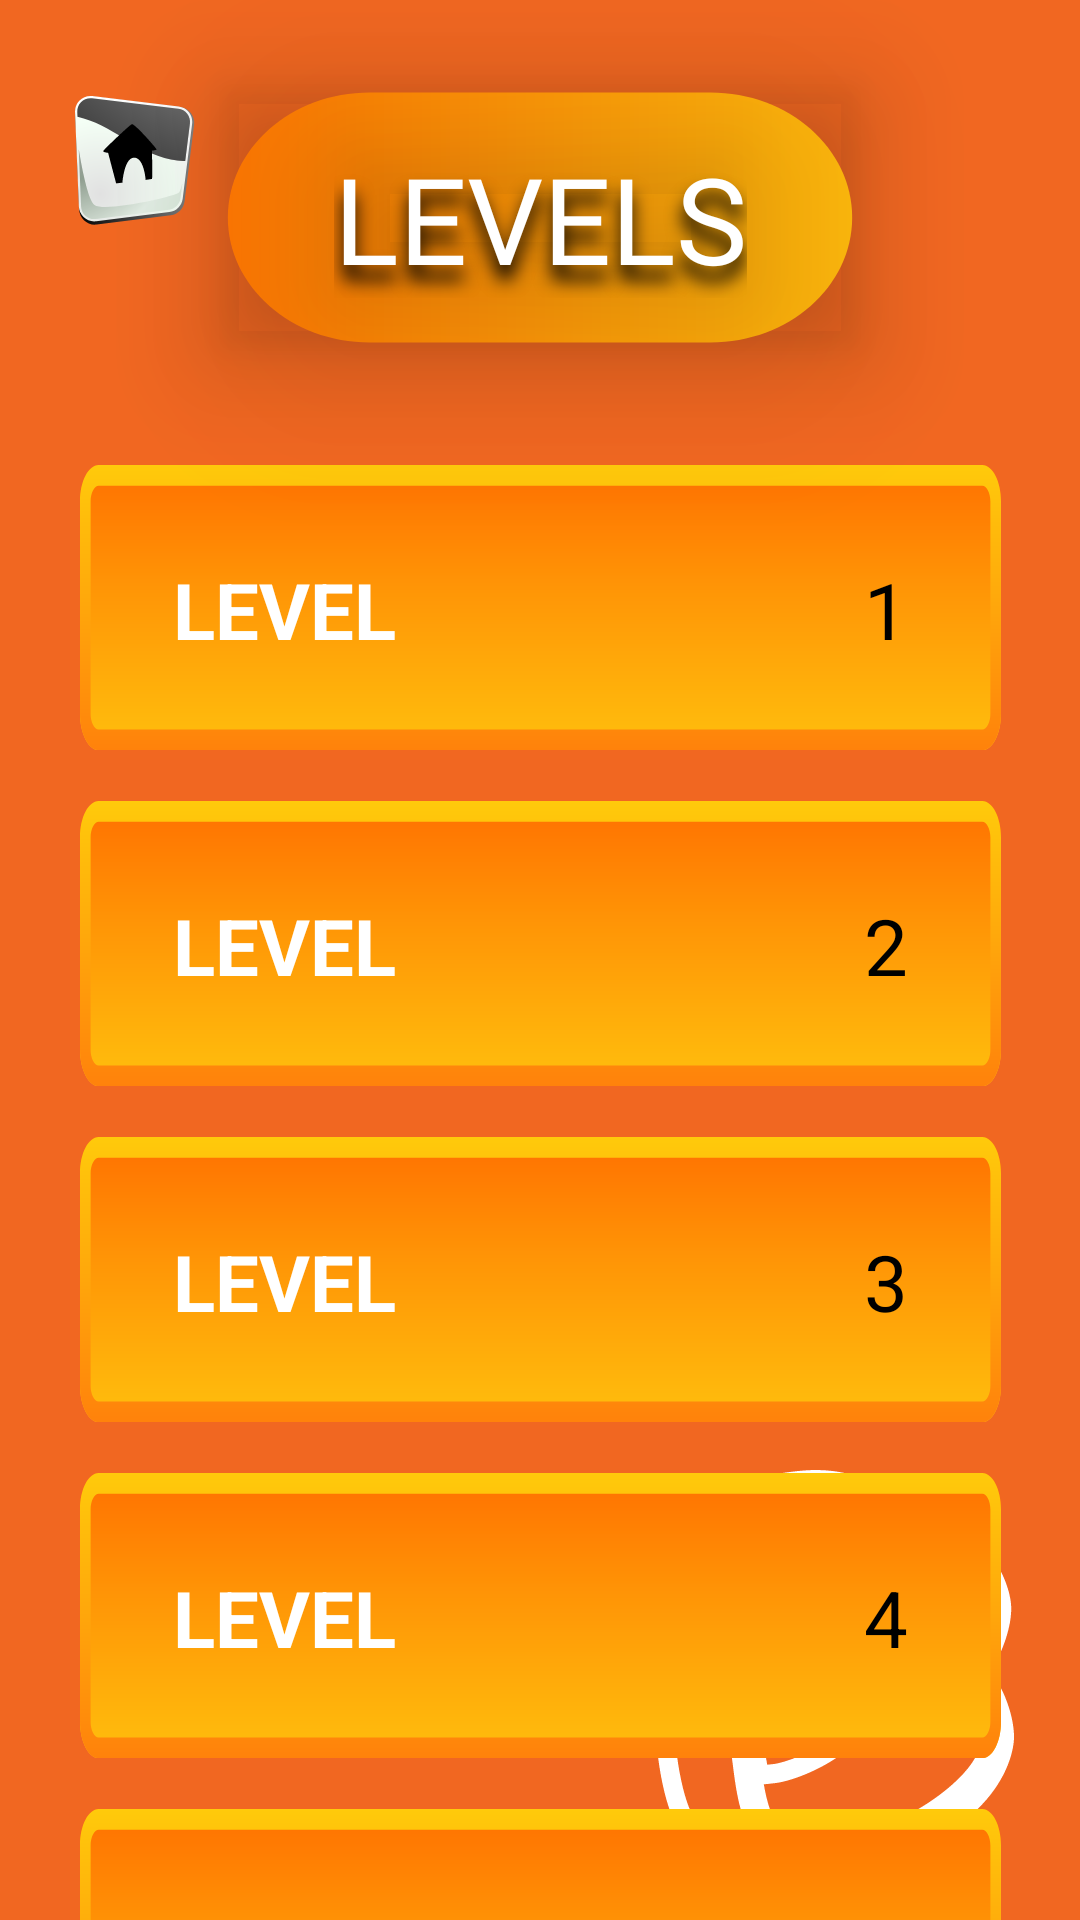

Write the Android layout XML for this screen, with the resource values it uses.
<!-- AndroidManifest.xml: application theme Theme.Pyramid_game -->
<!-- res/layout/fragment_levels.xml -->
<?xml version="1.0" encoding="utf-8"?>
<androidx.constraintlayout.widget.ConstraintLayout xmlns:android="http://schemas.android.com/apk/res/android"
    xmlns:app="http://schemas.android.com/apk/res-auto"
    xmlns:tools="http://schemas.android.com/tools"
    android:layout_width="match_parent"
    android:layout_height="match_parent"
    android:background="@color/orange"
    tools:context=".ui.levels.LevelsFragment"
    tools:layout_editor_absoluteX="0dp"
    tools:layout_editor_absoluteY="123dp">


    <ImageView
        android:id="@+id/btnHome"
        android:layout_width="wrap_content"
        android:layout_height="wrap_content"
        android:layout_marginStart="25dp"
        android:layout_marginTop="32dp"
        android:src="@drawable/icon_home"
        app:layout_constraintStart_toStartOf="parent"
        app:layout_constraintTop_toTopOf="parent" />

    <ImageView
        android:id="@+id/imageView4"
        android:layout_width="wrap_content"
        android:layout_height="wrap_content"
        android:layout_marginTop="30dp"
        android:outlineProvider="bounds"
        android:src="@drawable/icon_front_button"
        android:translationZ="20dp"
        app:layout_constraintEnd_toEndOf="parent"
        app:layout_constraintStart_toStartOf="parent"
        app:layout_constraintTop_toTopOf="parent" />

    <TextView
        android:id="@+id/textView2"
        android:layout_width="wrap_content"
        android:layout_height="wrap_content"
        android:fontFamily="@font/norican"
        android:gravity="center"
        android:outlineProvider="bounds"
        android:shadowColor="@color/black"
        android:shadowDy="15"
        android:shadowRadius="15"
        android:text="@string/levels"
        android:textColor="@color/white"
        android:textSize="40sp"
        android:translationZ="40dp"
        app:layout_constraintBottom_toBottomOf="@+id/imageView4"
        app:layout_constraintEnd_toEndOf="@+id/imageView4"
        app:layout_constraintStart_toStartOf="@+id/imageView4"
        app:layout_constraintTop_toTopOf="@+id/imageView4" />

    <ImageView
        android:id="@+id/btnLevel1"
        android:layout_width="wrap_content"
        android:layout_height="wrap_content"
        android:layout_marginTop="40dp"
        android:src="@drawable/icon_level_button"
        app:layout_constraintEnd_toEndOf="parent"
        app:layout_constraintStart_toStartOf="parent"
        app:layout_constraintTop_toBottomOf="@+id/imageView4" />

    <ImageView
        android:id="@+id/btnLevel2"
        android:layout_width="wrap_content"
        android:layout_height="wrap_content"
        android:layout_marginTop="16dp"
        android:src="@drawable/icon_level_button"
        app:layout_constraintEnd_toEndOf="parent"
        app:layout_constraintStart_toStartOf="parent"
        app:layout_constraintTop_toBottomOf="@+id/btnLevel1" />

    <ImageView
        android:id="@+id/btnLevel3"
        android:layout_width="wrap_content"
        android:layout_height="wrap_content"
        android:layout_marginTop="16dp"
        android:src="@drawable/icon_level_button"
        app:layout_constraintEnd_toEndOf="parent"
        app:layout_constraintStart_toStartOf="parent"
        app:layout_constraintTop_toBottomOf="@+id/btnLevel2" />

    <ImageView
        android:id="@+id/btnLevel4"
        android:layout_width="wrap_content"
        android:layout_height="wrap_content"
        android:layout_marginTop="16dp"
        android:src="@drawable/icon_level_button"
        app:layout_constraintEnd_toEndOf="parent"
        app:layout_constraintStart_toStartOf="parent"
        app:layout_constraintTop_toBottomOf="@+id/btnLevel3" />

    <ImageView
        android:id="@+id/btnLevel5"
        android:layout_width="wrap_content"
        android:layout_height="wrap_content"
        android:layout_marginTop="16dp"
        android:src="@drawable/icon_level_button"
        app:layout_constraintEnd_toEndOf="parent"
        app:layout_constraintStart_toStartOf="parent"
        app:layout_constraintTop_toBottomOf="@+id/btnLevel4" />

    <ImageView
        android:id="@+id/imageView10"
        android:layout_width="wrap_content"
        android:layout_height="wrap_content"
        android:layout_marginEnd="22dp"
        android:layout_marginBottom="14dp"
        android:src="@drawable/icon_stroke"
        android:translationZ="-1dp"
        app:layout_constraintBottom_toBottomOf="parent"
        app:layout_constraintEnd_toEndOf="parent" />

    <TextView
        android:id="@+id/textView10"
        android:layout_width="wrap_content"
        android:layout_height="wrap_content"
        android:layout_marginStart="31dp"
        android:text="@string/level"
        android:textColor="@color/white"
        android:textSize="26sp"
        android:textStyle="bold"
        app:layout_constraintBottom_toBottomOf="@+id/btnLevel1"
        app:layout_constraintStart_toStartOf="@+id/btnLevel1"
        app:layout_constraintTop_toTopOf="@+id/btnLevel1" />

    <TextView
        android:id="@+id/textView12"
        android:layout_width="wrap_content"
        android:layout_height="wrap_content"
        android:layout_marginStart="31dp"
        android:text="@string/level"
        android:textColor="@color/white"
        android:textSize="26sp"
        android:textStyle="bold"
        app:layout_constraintBottom_toBottomOf="@+id/btnLevel2"
        app:layout_constraintStart_toStartOf="@+id/btnLevel2"
        app:layout_constraintTop_toTopOf="@+id/btnLevel2" />

    <TextView
        android:id="@+id/textView13"
        android:layout_width="wrap_content"
        android:layout_height="wrap_content"
        android:layout_marginStart="31dp"
        android:text="@string/level"
        android:textColor="@color/white"
        android:textSize="26sp"
        android:textStyle="bold"
        app:layout_constraintBottom_toBottomOf="@+id/btnLevel3"
        app:layout_constraintStart_toStartOf="@+id/btnLevel3"
        app:layout_constraintTop_toTopOf="@+id/btnLevel3" />

    <TextView
        android:id="@+id/textView14"
        android:layout_width="wrap_content"
        android:layout_height="wrap_content"
        android:layout_marginStart="31dp"
        android:text="@string/level"
        android:textColor="@color/white"
        android:textSize="26sp"
        android:textStyle="bold"
        app:layout_constraintBottom_toBottomOf="@+id/btnLevel4"
        app:layout_constraintStart_toStartOf="@+id/btnLevel4"
        app:layout_constraintTop_toTopOf="@+id/btnLevel4" />

    <TextView
        android:id="@+id/textView15"
        android:layout_width="wrap_content"
        android:layout_height="wrap_content"
        android:layout_marginStart="31dp"
        android:text="@string/level"
        android:textColor="@color/white"
        android:textSize="26sp"
        android:textStyle="bold"
        app:layout_constraintBottom_toBottomOf="@+id/btnLevel5"
        app:layout_constraintStart_toStartOf="@+id/btnLevel5"
        app:layout_constraintTop_toTopOf="@+id/btnLevel5" />

    <TextView
        android:id="@+id/textView16"
        android:layout_width="wrap_content"
        android:layout_height="wrap_content"
        android:layout_marginEnd="31dp"
        android:text="@string/_1"
        android:textColor="@color/black"
        android:textSize="26sp"
        app:layout_constraintBottom_toBottomOf="@+id/btnLevel1"
        app:layout_constraintEnd_toEndOf="@+id/btnLevel1"
        app:layout_constraintTop_toTopOf="@+id/btnLevel1" />

    <TextView
        android:id="@+id/textView17"
        android:layout_width="wrap_content"
        android:layout_height="wrap_content"
        android:layout_marginEnd="31dp"
        android:text="@string/_2"
        android:textColor="@color/black"
        android:textSize="26sp"
        app:layout_constraintBottom_toBottomOf="@+id/btnLevel2"
        app:layout_constraintEnd_toEndOf="@+id/btnLevel2"
        app:layout_constraintTop_toTopOf="@+id/btnLevel2" />

    <TextView
        android:id="@+id/textView18"
        android:layout_width="wrap_content"
        android:layout_height="wrap_content"
        android:layout_marginEnd="31dp"
        android:text="@string/_3"
        android:textColor="@color/black"
        android:textSize="26sp"
        app:layout_constraintBottom_toBottomOf="@+id/btnLevel3"
        app:layout_constraintEnd_toEndOf="@+id/btnLevel3"
        app:layout_constraintTop_toTopOf="@+id/btnLevel3" />

    <TextView
        android:id="@+id/textView19"
        android:layout_width="wrap_content"
        android:layout_height="wrap_content"
        android:layout_marginEnd="31dp"
        android:text="@string/_4"
        android:textColor="@color/black"
        android:textSize="26sp"
        app:layout_constraintBottom_toBottomOf="@+id/btnLevel4"
        app:layout_constraintEnd_toEndOf="@+id/btnLevel4"
        app:layout_constraintTop_toTopOf="@+id/btnLevel4" />

    <TextView
        android:id="@+id/textView20"
        android:layout_width="wrap_content"
        android:layout_height="wrap_content"
        android:layout_marginEnd="31dp"
        android:text="@string/_5"
        android:textColor="@color/black"
        android:textSize="26sp"
        app:layout_constraintBottom_toBottomOf="@+id/btnLevel5"
        app:layout_constraintEnd_toEndOf="@+id/btnLevel5"
        app:layout_constraintTop_toTopOf="@+id/btnLevel5" />
</androidx.constraintlayout.widget.ConstraintLayout>
<!-- resources referenced by this layout -->
<resources>
  <color name="black">#FF000000</color>
  <color name="orange">#F16721</color>
  <color name="white">#FFFFFFFF</color>
  <!-- drawable icon_front_button (drawable) -->
  <vector xmlns:android="http://schemas.android.com/apk/res/android"
      xmlns:aapt="http://schemas.android.com/aapt"
      android:width="210dp"
      android:height="85dp"
      android:viewportWidth="210"
      android:viewportHeight="85">
    <path
        android:pathData="M161.81,0.83H48.19C22.09,0.83 0.94,19.48 0.94,42.49V42.51C0.94,65.52 22.09,84.17 48.19,84.17H161.81C187.91,84.17 209.06,65.52 209.06,42.51V42.49C209.06,19.48 187.91,0.83 161.81,0.83Z">
      <aapt:attr name="android:fillColor">
        <gradient 
            android:startX="0.94"
            android:startY="42.49"
            android:endX="209.06"
            android:endY="42.49"
            android:type="linear">
          <item android:offset="0" android:color="#FFFF7702"/>
          <item android:offset="1" android:color="#FFFFB90C"/>
        </gradient>
      </aapt:attr>
    </path>
  </vector>
  <!-- drawable icon_home: vector/xml drawable (drawable, 5323 chars, omitted) -->
  <!-- drawable icon_level_button (drawable) -->
  <vector xmlns:android="http://schemas.android.com/apk/res/android"
      xmlns:aapt="http://schemas.android.com/aapt"
      android:width="307dp"
      android:height="96dp"
      android:viewportWidth="307"
      android:viewportHeight="96">
    <path
        android:pathData="M300.77,95.04H6.23C2.81,95.04 0,89.57 0,82.9V12.15C0,5.48 2.81,0 6.23,0H300.77C304.19,0 307,5.48 307,12.15V82.9C307,89.57 304.19,95.04 300.77,95.04Z">
      <aapt:attr name="android:fillColor">
        <gradient 
            android:startX="153.5"
            android:startY="95.04"
            android:endX="153.5"
            android:endY="0"
            android:type="linear">
          <item android:offset="0" android:color="#FFFFBF0D"/>
          <item android:offset="0.57" android:color="#FFFF9506"/>
          <item android:offset="1" android:color="#FFFF7001"/>
        </gradient>
      </aapt:attr>
    </path>
    <path
        android:pathData="M300.77,95.04H6.23C2.81,95.04 0,89.57 0,82.9V12.15C0,5.48 2.81,0 6.23,0H300.77C304.19,0 307,5.48 307,12.15V82.9C307,89.57 304.19,95.04 300.77,95.04ZM6.23,6.91C4.77,6.91 3.54,9.29 3.54,12.15V82.9C3.54,85.75 4.77,88.14 6.23,88.14H300.77C302.23,88.14 303.46,85.75 303.46,82.9V12.15C303.46,9.29 302.23,6.91 300.77,6.91H6.23Z">
      <aapt:attr name="android:fillColor">
        <gradient 
            android:startX="153.5"
            android:startY="95.04"
            android:endX="153.5"
            android:endY="0"
            android:type="linear">
          <item android:offset="0" android:color="#FFFF820B"/>
          <item android:offset="1" android:color="#FFFFCA0B"/>
        </gradient>
      </aapt:attr>
    </path>
  </vector>
  <!-- drawable icon_stroke: vector/xml drawable (drawable, 4419 chars, omitted) -->
  <string name="_1">1</string>
  <string name="_2">2</string>
  <string name="_3">3</string>
  <string name="_4">4</string>
  <string name="_5">5</string>
  <string name="level">LEVEL</string>
  <string name="levels">LEVELS</string>
  <style name="Theme.Pyramid_game" parent="Theme.MaterialComponents.DayNight.NoActionBar">
          
          <item name="colorPrimary">@color/orange</item>
          <item name="colorPrimaryVariant">@color/orange</item>
          <item name="colorOnPrimary">@color/white</item>
          
          <item name="colorSecondary">@color/teal_200</item>
          <item name="colorSecondaryVariant">@color/teal_700</item>
          <item name="colorOnSecondary">@color/orange</item>
          
          <item name="android:statusBarColor">?attr/colorPrimaryVariant</item>
          
  
      </style>
  <color name="teal_200">#FF03DAC5</color>
  <color name="teal_700">#FF018786</color>
</resources>
